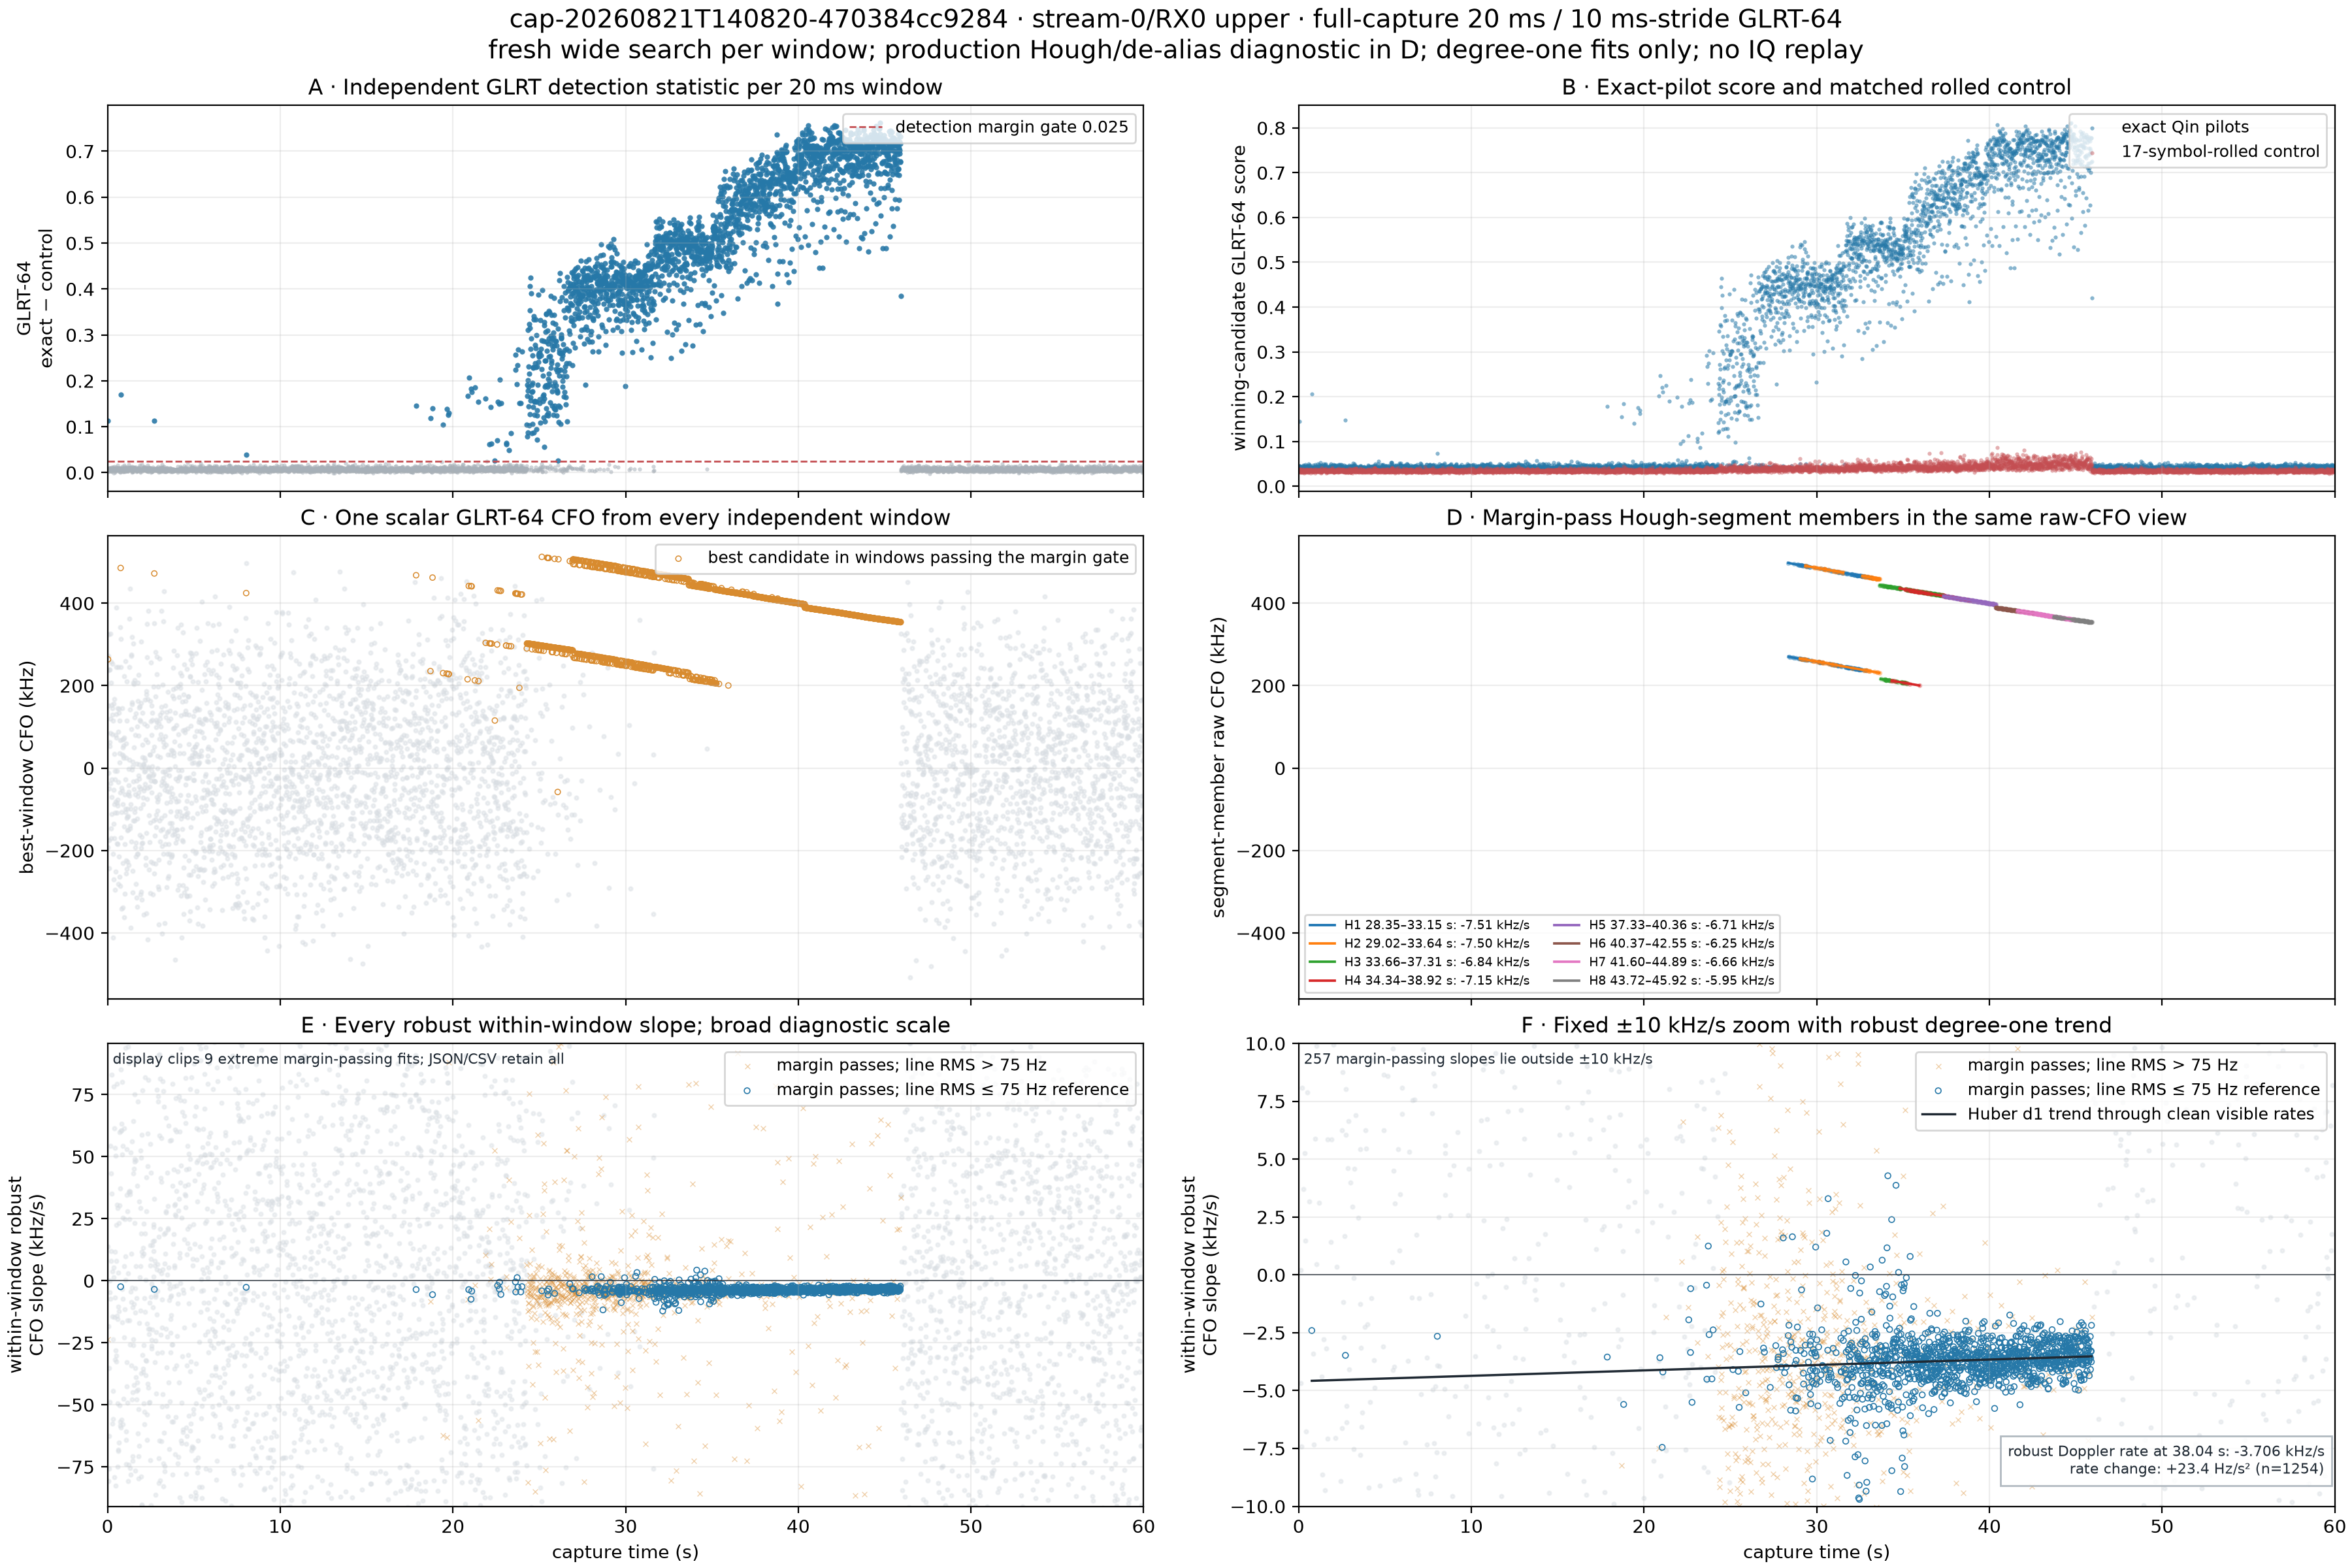

The file beside this chart, header and first rows:
probe_index, sample_start, start_time_s, center_time_s, end_time_s, acquisition_status, candidate_count, best_candidate_rank, epoch_sample, acquired_cfo_hz, residual_cfo_hz, tracking_cfo_hz, glrt_exact_score, glrt_control_score, glrt_margin, passed_margin_gate, lattice_frame_count, measured_frame_count, robust_line_available, robust_reference_time_s, robust_cfo_at_reference_hz, robust_slope_hz_s, robust_slope_sigma_hz_s, robust_residual_rms_hz
0, 0, 0.0, 0.01, 0.02, complete, 10, 8, 1485, -185420, -7546, -192966, 0.04151, 0.03447, 0.007042, False, 14, 14, True, 0.009929, -193274, -130403, 55402, 1114
1, 25000, 0.01, 0.02, 0.03, complete, 10, 1, 1223, 190595, 46609, 237203, 0.03471, 0.03317, 0.001537, False, 14, 14, True, 0.01982, 236820, 13828, 54418, 1094
2, 50000, 0.02, 0.03, 0.04, complete, 10, 1, 3261, 376159, -112305, 263854, 0.1445, 0.03208, 0.1124, True, 14, 14, True, 0.03064, 263994, -23614, 42613, 857
3, 75000, 0.03, 0.04, 0.05, complete, 10, 4, 1569, 5165, -16424, -11259, 0.04512, 0.03637, 0.008754, False, 14, 14, True, 0.03996, -11033, -104965, 47613, 957.5
4, 100000, 0.04, 0.05, 0.06, complete, 10, 9, 1919, 214600, 110529, 325129, 0.04292, 0.03752, 0.005397, False, 14, 14, True, 0.0501, 324845, -80824, 63471, 1276
5, 125000, 0.05, 0.06, 0.07, complete, 10, 6, 177, 89634, 61701, 151335, 0.04511, 0.0379, 0.007216, False, 14, 14, True, 0.05941, 151130, -94862, 50833, 1022
6, 150000, 0.06, 0.07, 0.08, complete, 10, 5, 2887, 204671, 67028, 271699, 0.04192, 0.03847, 0.003444, False, 14, 14, True, 0.07049, 271744, -18375, 67542, 1358
7, 175000, 0.07, 0.08, 0.09, complete, 10, 7, 3275, -189740, 15536, -174203, 0.04395, 0.03386, 0.01009, False, 14, 14, True, 0.08065, -174008, -130759, 43868, 882.2
8, 200000, 0.08, 0.09, 0.1, complete, 10, 0, 3045, 129479, 108754, 238233, 0.03797, 0.03175, 0.006217, False, 14, 14, True, 0.09055, 238249, -35246, 65062, 1308
9, 225000, 0.09, 0.1, 0.11, complete, 10, 2, 1780, -50653, 1332, -49321, 0.04344, 0.03665, 0.006788, False, 14, 14, True, 0.1, -49020, -62528, 55518, 1117
10, 250000, 0.1, 0.11, 0.12, complete, 10, 8, 2703, -138398, -104315, -242712, 0.04101, 0.03557, 0.005439, False, 14, 14, True, 0.1104, -241849, -75655, 59512, 1197
11, 275000, 0.11, 0.12, 0.13, complete, 10, 5, 2505, 168121, -105646, 62475, 0.04062, 0.0376, 0.003025, False, 14, 14, True, 0.1203, 61832, -4680, 63294, 1273
12, 300000, 0.12, 0.13, 0.14, complete, 10, 9, 1940, 114518, -60369, 54149, 0.03807, 0.03086, 0.007213, False, 14, 14, True, 0.1301, 53955, 196, 65871, 1325
13, 325000, 0.13, 0.14, 0.15, complete, 10, 5, 222, 289986, -51491, 238495, 0.0434, 0.03299, 0.01041, False, 14, 14, True, 0.1394, 238468, -48866, 55478, 1116
14, 350000, 0.14, 0.15, 0.16, complete, 10, 9, 2863, 143358, -57706, 85652, 0.04275, 0.03376, 0.008993, False, 14, 14, True, 0.1505, 85236, -7424, 57035, 1147
15, 375000, 0.15, 0.16, 0.17, complete, 10, 3, 1727, 178416, -58150, 120266, 0.04119, 0.03179, 0.009393, False, 14, 14, True, 0.16, 120252, -92805, 48124, 967.8
16, 400000, 0.16, 0.17, 0.18, complete, 10, 2, 1874, -144343, 106978, -37365, 0.04246, 0.03312, 0.00934, False, 14, 14, True, 0.1701, -37344, 54316, 59721, 1201
17, 425000, 0.17, 0.18, 0.19, complete, 10, 5, 1866, 282694, 42614, 325308, 0.03907, 0.03536, 0.003713, False, 14, 14, True, 0.1801, 325447, 154555, 61919, 1245
18, 450000, 0.18, 0.19, 0.2, complete, 10, 0, 1651, -58157, -112749, -170906, 0.03721, 0.03132, 0.005889, False, 14, 14, True, 0.19, -171690, 12059, 62016, 1247
19, 475000, 0.19, 0.2, 0.21, complete, 10, 9, 32, 180998, 76349, 257347, 0.0378, 0.03385, 0.00395, False, 14, 14, True, 0.1993, 257781, 8093, 62392, 1255
20, 500000, 0.2, 0.21, 0.22, complete, 10, 4, 753, -158638, 12429, -146209, 0.0393, 0.03436, 0.004939, False, 14, 14, True, 0.2096, -146556, 43282, 49601, 997.5
21, 525000, 0.21, 0.22, 0.23, complete, 10, 1, 3243, 226471, -19531, 206940, 0.04303, 0.0377, 0.005325, False, 14, 14, True, 0.2206, 207102, -116248, 59223, 1191
22, 550000, 0.22, 0.23, 0.24, complete, 10, 9, 240, 2440, -113192, -110752, 0.03745, 0.03575, 0.001694, False, 14, 14, True, 0.2294, -110378, 82914, 63700, 1281
23, 575000, 0.23, 0.24, 0.25, complete, 10, 9, 726, -2600, -67028, -69627, 0.03787, 0.03128, 0.006591, False, 14, 14, True, 0.2396, -69401, 126010, 42370, 852.1
24, 600000, 0.24, 0.25, 0.26, complete, 10, 4, 322, -29503, 2663, -26840, 0.04569, 0.0345, 0.01119, False, 14, 14, True, 0.2495, -27551, 35158, 55995, 1126
25, 625000, 0.25, 0.26, 0.27, complete, 10, 1, 1745, 181970, -27965, 154005, 0.04671, 0.03538, 0.01133, False, 14, 14, True, 0.26, 154213, 126351, 57934, 1165
26, 650000, 0.26, 0.27, 0.28, complete, 10, 8, 2747, 40056, 42170, 82226, 0.04252, 0.03687, 0.005652, False, 14, 14, True, 0.2704, 82144, 3694, 64108, 1289
27, 675000, 0.27, 0.28, 0.29, complete, 10, 4, 2457, 85158, 44833, 129991, 0.04099, 0.03561, 0.00538, False, 14, 14, True, 0.2803, 130107, -14291, 44826, 901.5
28, 700000, 0.28, 0.29, 0.3, complete, 10, 3, 3074, 198821, -53267, 145554, 0.03818, 0.03209, 0.006097, False, 14, 14, True, 0.2906, 145710, -57705, 61078, 1228
29, 725000, 0.29, 0.3, 0.31, complete, 10, 4, 2460, 172144, 80344, 252489, 0.03991, 0.0332, 0.006707, False, 14, 14, True, 0.3003, 252004, -143950, 52905, 1064
30, 750000, 0.3, 0.31, 0.32, complete, 10, 1, 989, 214902, -99876, 115026, 0.04548, 0.03754, 0.007942, False, 14, 14, True, 0.3097, 114925, -44444, 53649, 1079
31, 775000, 0.31, 0.32, 0.33, complete, 10, 2, 2950, -257057, 49272, -207785, 0.04411, 0.03265, 0.01146, False, 14, 14, True, 0.3205, -207875, -55863, 46635, 937.9
32, 800000, 0.32, 0.33, 0.34, complete, 10, 0, 2002, -338398, -72354, -410753, 0.03437, 0.03, 0.004368, False, 14, 14, True, 0.3301, -410229, -23567, 63406, 1275
33, 825000, 0.33, 0.34, 0.35, complete, 10, 3, 1297, -243099, 107866, -135233, 0.03614, 0.03656, -0.0004186, False, 14, 14, True, 0.3399, -134569, 5260, 50766, 1021
34, 850000, 0.34, 0.35, 0.36, complete, 10, 7, 1567, -13986, -39506, -53492, 0.04251, 0.03295, 0.009558, False, 14, 14, True, 0.35, -53160, 132912, 51186, 1029
35, 875000, 0.35, 0.36, 0.37, complete, 10, 8, 2348, 81597, 74130, 155727, 0.04005, 0.03084, 0.009217, False, 14, 14, True, 0.3603, 155949, 78226, 53194, 1070
36, 900000, 0.36, 0.37, 0.38, complete, 10, 1, 2475, -182549, -87003, -269552, 0.03995, 0.03399, 0.00596, False, 14, 14, True, 0.3703, -269180, 1482, 64412, 1295
37, 925000, 0.37, 0.38, 0.39, complete, 10, 1, 2682, -140695, -28853, -169548, 0.04337, 0.03456, 0.008814, False, 14, 14, True, 0.3804, -169457, 137139, 53297, 1072
38, 950000, 0.38, 0.39, 0.4, complete, 10, 9, 767, 113704, -79013, 34692, 0.04431, 0.03538, 0.008925, False, 14, 14, True, 0.3896, 34684, -14790, 51803, 1042
39, 975000, 0.39, 0.4, 0.41, complete, 10, 4, 1832, 74392, 92773, 167166, 0.04813, 0.03527, 0.01285, False, 14, 14, True, 0.4001, 167007, -79061, 58045, 1167
40, 1000000, 0.4, 0.41, 0.42, complete, 10, 5, 1892, 7877, -96325, -88447, 0.03737, 0.03294, 0.004424, False, 14, 14, True, 0.4101, -88196, 61511, 62602, 1259
41, 1025000, 0.41, 0.42, 0.43, complete, 10, 2, 1472, 7289, -35067, -27778, 0.04576, 0.03739, 0.00837, False, 14, 14, True, 0.4199, -28164, 53537, 56746, 1141
42, 1050000, 0.42, 0.43, 0.44, complete, 10, 5, 3003, -28188, -80788, -108976, 0.04143, 0.03194, 0.009489, False, 14, 14, True, 0.4305, -109107, -31903, 66990, 1347
43, 1075000, 0.43, 0.44, 0.45, complete, 10, 4, 2922, -91057, 84783, -6273, 0.0411, 0.03175, 0.009346, False, 14, 14, True, 0.4405, -5627, -6769, 54490, 1096
44, 1100000, 0.44, 0.45, 0.46, complete, 10, 3, 70, -262279, -32848, -295127, 0.03561, 0.03537, 0.000245, False, 14, 14, True, 0.4494, -294893, 11645, 68511, 1378
45, 1125000, 0.45, 0.46, 0.47, complete, 10, 1, 2813, -116697, 35511, -81185, 0.04349, 0.03564, 0.007854, False, 14, 14, True, 0.4605, -81207, -82498, 43398, 872.8
46, 1150000, 0.46, 0.47, 0.48, complete, 10, 4, 2946, 16703, 63033, 79735, 0.04242, 0.03817, 0.004247, False, 14, 14, True, 0.4705, 80174, 50495, 63511, 1277
47, 1175000, 0.47, 0.48, 0.49, complete, 10, 0, 471, -206996, -44389, -251385, 0.03853, 0.03497, 0.00356, False, 14, 14, True, 0.4795, -251879, -28113, 53044, 1067
48, 1200000, 0.48, 0.49, 0.5, complete, 10, 2, 1650, 131910, -887.8, 131023, 0.04151, 0.03653, 0.004987, False, 14, 14, True, 0.49, 130987, -32606, 64047, 1288
49, 1225000, 0.49, 0.5, 0.51, complete, 10, 6, 2022, 352393, 37287, 389680, 0.04519, 0.03462, 0.01057, False, 14, 14, True, 0.5001, 389309, 7881, 30658, 616.6
50, 1250000, 0.5, 0.51, 0.52, complete, 10, 9, 7, -39642, 113192, 73551, 0.04548, 0.03409, 0.01138, False, 15, 15, True, 0.51, 73673, 22513, 34276, 764.7
51, 1275000, 0.51, 0.52, 0.53, complete, 10, 3, 733, 202828, 41726, 244554, 0.03895, 0.03307, 0.005878, False, 14, 14, True, 0.5196, 244190, -30299, 50368, 1013
52, 1300000, 0.52, 0.53, 0.54, complete, 10, 9, 839, -87784, -21307, -109091, 0.04088, 0.03368, 0.007195, False, 14, 14, True, 0.5297, -108842, -14139, 68442, 1376
53, 1325000, 0.53, 0.54, 0.55, complete, 10, 9, 1898, -217932, 35511, -182420, 0.03876, 0.03124, 0.007513, False, 14, 14, True, 0.5401, -181839, 88753, 53596, 1078
54, 1350000, 0.54, 0.55, 0.56, complete, 10, 5, 69, -100723, 94549, -6174, 0.04315, 0.03617, 0.006984, False, 14, 14, True, 0.5494, -6025, 79336, 64986, 1307
55, 1375000, 0.55, 0.56, 0.57, complete, 10, 3, 2962, -19877, -64808, -84685, 0.0383, 0.03145, 0.006849, False, 14, 14, True, 0.5605, -84804, 30624, 69311, 1394
56, 1400000, 0.56, 0.57, 0.58, complete, 10, 2, 2771, -163383, 86115, -77268, 0.04963, 0.03389, 0.01573, False, 14, 14, True, 0.5704, -77304, 29310, 62358, 1254
57, 1425000, 0.57, 0.58, 0.59, complete, 10, 2, 864, -61263, -29297, -90560, 0.0388, 0.03258, 0.006226, False, 14, 14, True, 0.5797, -90907, -15418, 53877, 1084
58, 1450000, 0.58, 0.59, 0.6, complete, 10, 3, 2300, -80875, -103427, -184302, 0.04101, 0.03488, 0.006129, False, 14, 14, True, 0.5903, -184456, -75060, 74538, 1499
59, 1475000, 0.59, 0.6, 0.61, complete, 10, 6, 40, 204913, -59925, 144988, 0.04169, 0.035, 0.006691, False, 14, 14, True, 0.5994, 145789, -49528, 67729, 1362
... 5,939 more rows
